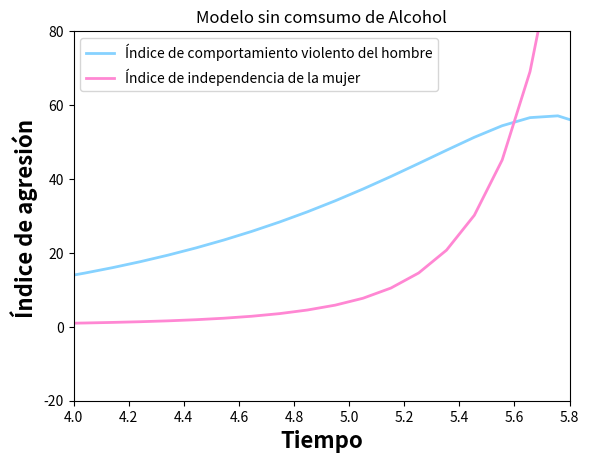

Reproduce this figure in Python.
# -*- coding: utf-8 -*-
"""
@author: vicen
"""

import numpy as np
import sympy as sp
import matplotlib.pyplot as plt
from scipy.integrate import solve_ivp

''' Sistema de ecuaciones a resolver 
    dv(t)/dt = S1(v? - v(t)), v(0) = v0 # valor inicial 
    di(t)/dt = S2(i? - i(t)), i(0) = i0 # valor inicial     

    v = (s1s2v?+s2k1(1-p1)(b1/y)i?)/(s1s2-k1k2(1 -p2)(b1/y)u), v(0) = v0 # valor inicial 

    i = (s1s2i?+s1k2(1-p2)uv?)/(s1s2-k1k2(1-p1)(1-p2)(b1/y)u), i0 # valor inicial 



    Donde 
    v(t) es el comportamiento violento del hombre en el tiempo t

    v(i) representa el estado(positivo) de libertad de la mujer
    o el potencial de dependencia(negativo)

    S1 y S2 son constantes positivas llamadas inercias

    k1 y k2 son constantes positivas 
    p1 y p2 son los parametros de auto regulacion para el hombre y la mujer respectivamente
    y es la autoestima del hombre
    u es un factor externo como lo puede ser la familia o presion social
'''


# t variable independiete

def sis_edos(t, ics, v, i, s1, s2, k1, k2, p1, p2, y, u, b1):
    # Condiciones iniciales
    dv, di = ics[0], ics[1]
    #edo1 = ((s1 * s2 * v) + (s2 * (k1 * (1 - p1) * (b1 / y)) * i)) / ((s1*s2)-k1*(k2*(1.0-p1)(1.0-p2)*(b1/y)*-u))
    edo1 = ((s1 * s2 * dv) + (s2 * (k1 * (1 - p1) * (b1 / y)) * -di)) / (s1 * s2) - (k1 * (k2 * (1 - p1) * (1 - p2) * (b1 / y) * u))
    #edo2 = (s1*s2*-i+s1*k2*(1-p2)*u*-v) / (s1*s2-k1*k2*(1-p1)*(1-p2)*(b1/y)*u)
    edo2 = ((s1 * s2) * (di + s1) * (k2 * (1 - p2)) * u * dv) / (s1 * s2) - (k1 * k2 * (1 - p1) * (1 - p2) * (b1 / y) * u)
    return [edo1, edo2]


# Parametros que defien la iteraccion de las dos especies
vt = 0 # v(t) violence index
it = 0 # i(t) independece index
s1 = 0.25  # s1
s2 = 0.25  # s2
k1 = 0.60
k2 = 0.25
p1 = 0.50
p2 = 0.50
y = 0.60
u = 0.60
a1 = 0.5
a2 = 0.6
b1 = 0.3
b2 = 0.3
# intervalo donde se calcula la solucion
t0 = 0
tf = 10
t_span = np.array([t0, tf])

# Vector/arreglo con las condiciones iniciales
p0 = np.array([0.4, 0.2])

t = np.linspace(t0, tf, 100)

# resolviendo numericamente con solve_ivp
soln = solve_ivp(sis_edos, t_span, p0, t_eval=t, args=(vt, it, s1, s2, k1, k2, p1, p2, y, u, b1))
# print(soln)

# Extraer la solucion de la EDO1
x = soln.y[0, :]
# print(x)

# Extraer la solucion de la EDO2
y = soln.y[1, :]
# print(y)

# grafica

plt.plot(t, x, color="#86D2FF" , linewidth=2.0, label="Índice de comportamiento violento del hombre")
plt.plot(t, y, color="#FF87D3", linewidth=2.0, label="Índice de independencia de la mujer")
plt.xlabel('Tiempo', fontsize=16, fontweight="bold")
plt.ylabel('Índice de agresión ', fontsize=16, fontweight="bold")
plt.ylim(-20, 80)
plt.xlim(4, 5.8)


#plt.figure(figsize=(6, 4))
plt.legend()
plt.title('Modelo sin comsumo de Alcohol')
#lt.grid()
plt.show()
